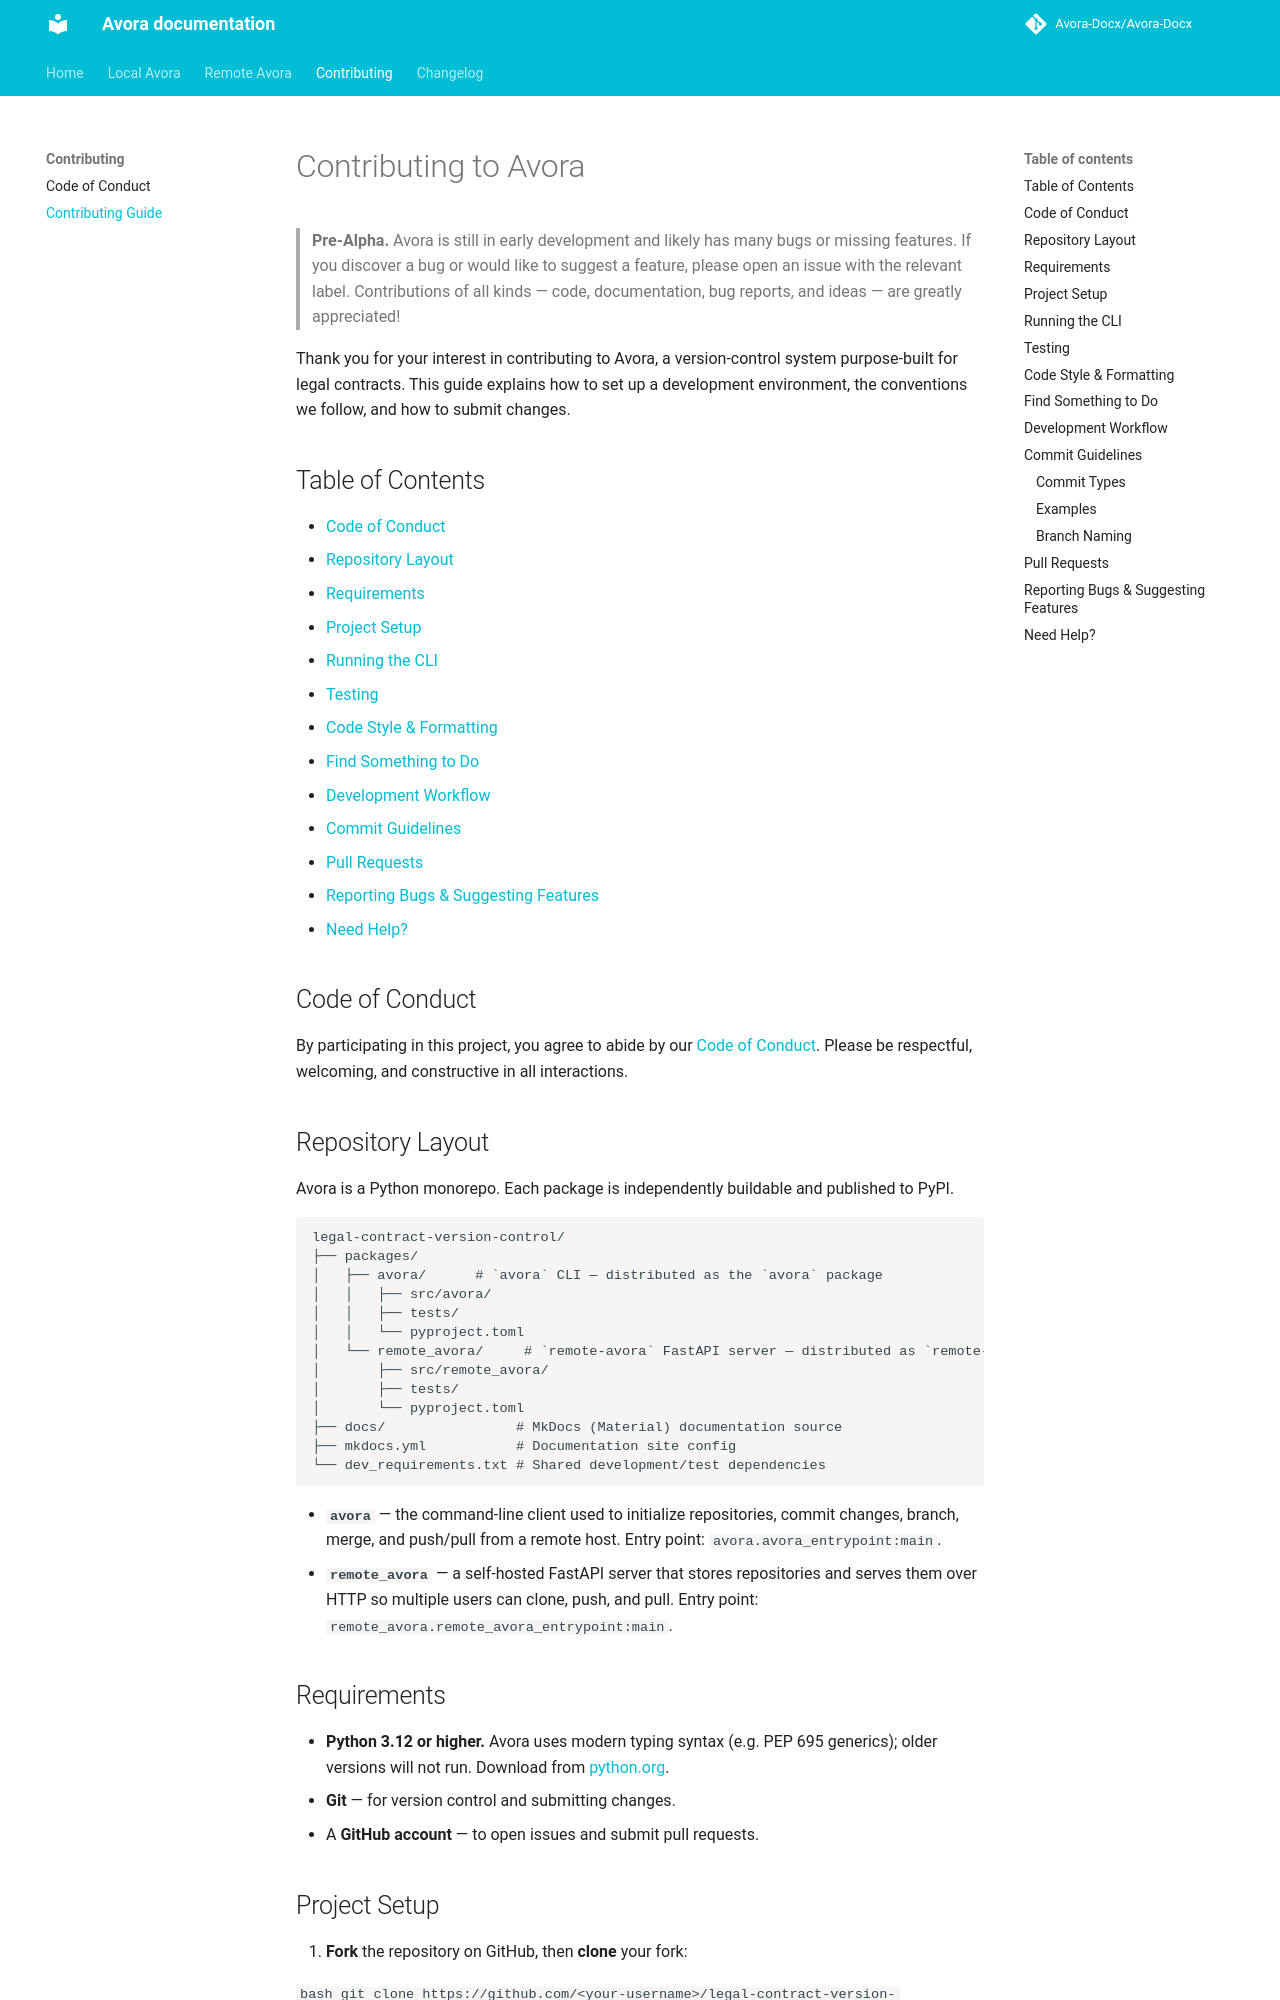

repository: SCCS-HQ/legal-contract-version-control · page: contributing/CONTRIBUTING/index.html · generator: mkdocs

# Contributing to Avora

> **Pre-Alpha.** Avora is still in early development and likely has many bugs or missing features. If you discover a bug or would like to suggest a feature, please open an issue with the relevant label. Contributions of all kinds — code, documentation, bug reports, and ideas — are greatly appreciated!

Thank you for your interest in contributing to Avora, a version-control system purpose-built for legal contracts. This guide explains how to set up a development environment, the conventions we follow, and how to submit changes.

## Table of Contents

- [Code of Conduct](#code-of-conduct)
- [Repository Layout](#repository-layout)
- [Requirements](#requirements)
- [Project Setup](#project-setup)
- [Running the CLI](#running-the-cli)
- [Testing](#testing)
- [Code Style & Formatting](#code-style-formatting)
- [Find Something to Do](#find-something-to-do)
- [Development Workflow](#development-workflow)
- [Commit Guidelines](#commit-guidelines)
- [Pull Requests](#pull-requests)
- [Reporting Bugs & Suggesting Features](#reporting-bugs-suggesting-features)
- [Need Help?](#need-help)

## Code of Conduct

By participating in this project, you agree to abide by our [Code of Conduct](CODE_OF_CONDUCT.md). Please be respectful, welcoming, and constructive in all interactions.

## Repository Layout

Avora is a Python monorepo. Each package is independently buildable and published to PyPI.

```
legal-contract-version-control/
├── packages/
│   ├── avora/      # `avora` CLI — distributed as the `avora` package
│   │   ├── src/avora/
│   │   ├── tests/
│   │   └── pyproject.toml
│   └── remote_avora/     # `remote-avora` FastAPI server — distributed as `remote-avora`
│       ├── src/remote_avora/
│       ├── tests/
│       └── pyproject.toml
├── docs/                # MkDocs (Material) documentation source
├── mkdocs.yml           # Documentation site config
└── dev_requirements.txt # Shared development/test dependencies
```

- **`avora`** — the command-line client used to initialize repositories, commit changes, branch, merge, and push/pull from a remote host. Entry point: `avora.avora_entrypoint:main`.
- **`remote_avora`** — a self-hosted FastAPI server that stores repositories and serves them over HTTP so multiple users can clone, push, and pull. Entry point: `remote_avora.remote_avora_entrypoint:main`.

## Requirements

- **Python 3.12 or higher.** Avora uses modern typing syntax (e.g. PEP 695 generics); older versions will not run. Download from [python.org](https://www.python.org/downloads/).
- **Git** — for version control and submitting changes.
- A **GitHub account** — to open issues and submit pull requests.
